The GitHub repository dfredriksen/DQNCloud contains a labelled image folder "hunger" with 4 categories: fed, full, not full, starving. Examples follow, each with its label.

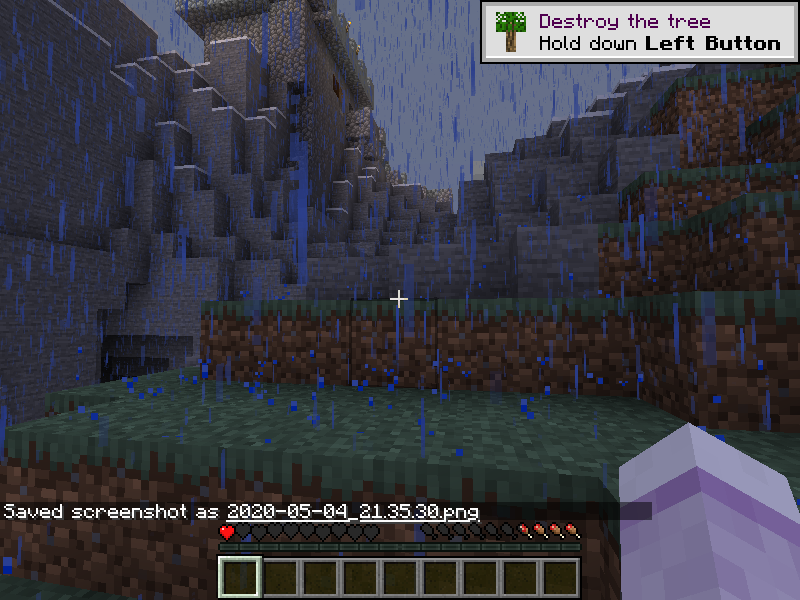
Label: not full

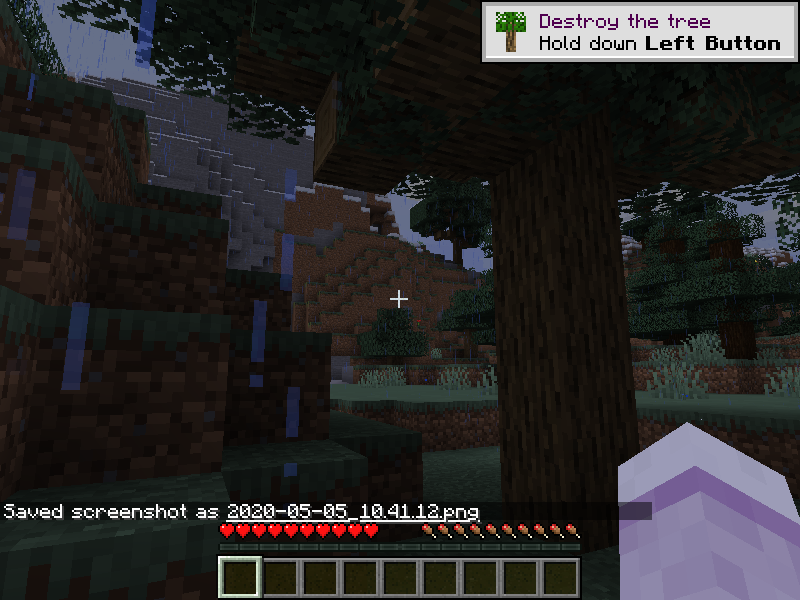
Label: full

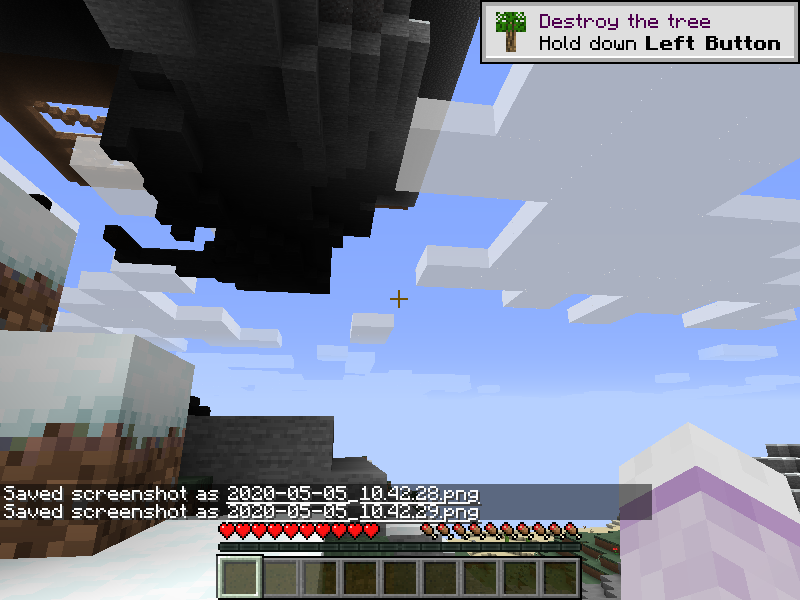
Label: full

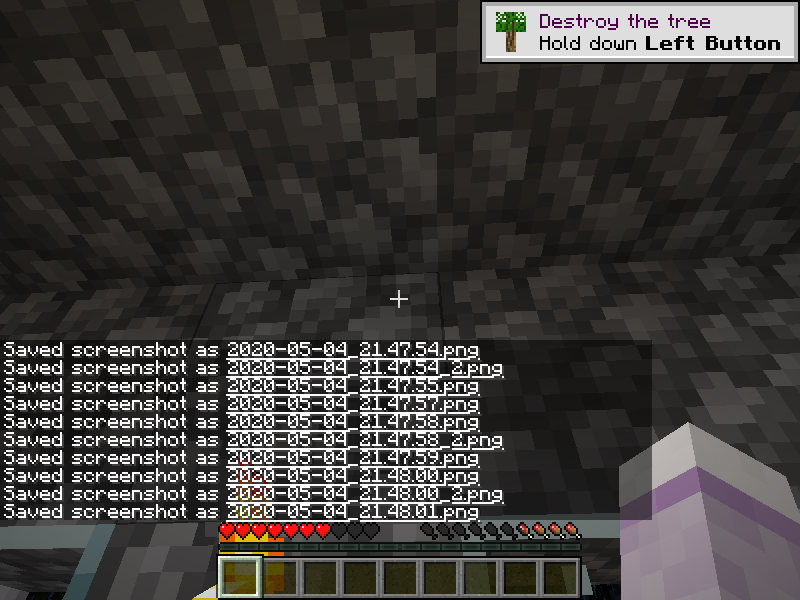
Label: not full

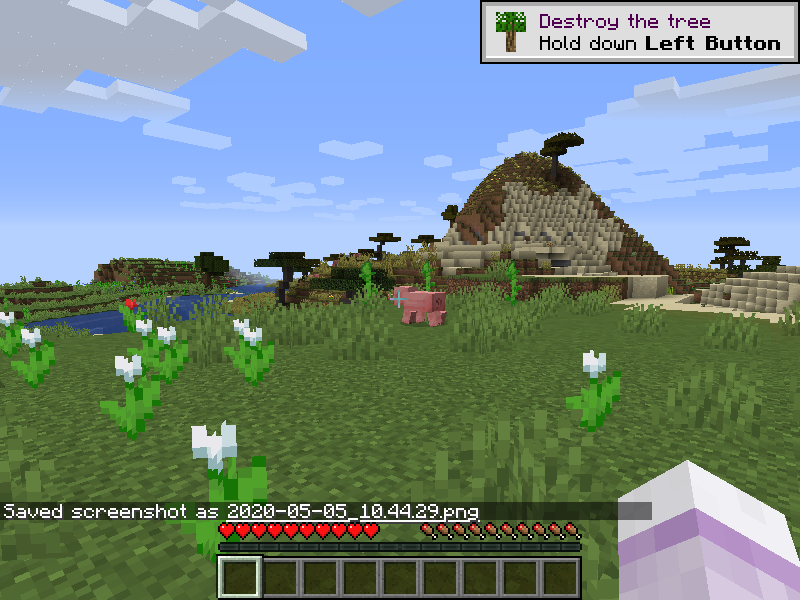
Label: full

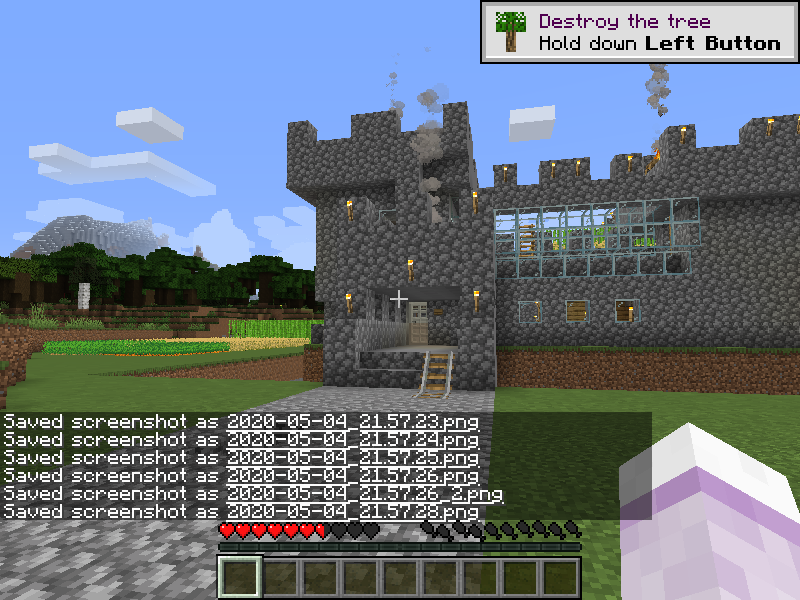
Label: starving
